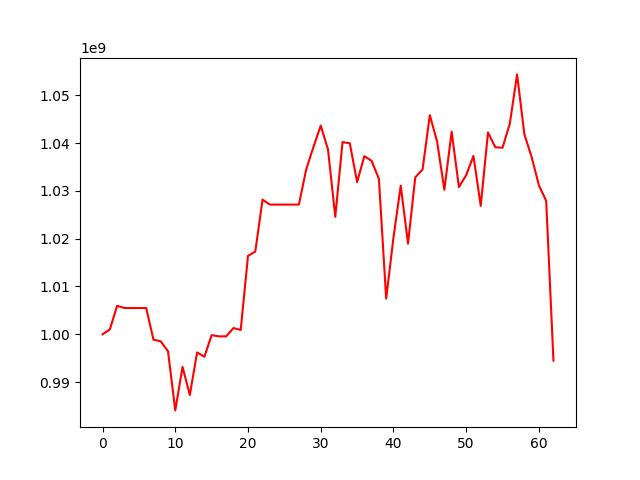

Values plotted in this chart, from the file beside it:
, 0
0, 1000000000
1, 1000999642
2, 1005958343
3, 1005493290
4, 1005493290
5, 1005493290
6, 1005493290
7, 998880829
8, 998526491
9, 996448509
10, 984080710
11, 993170930
12, 987288457
13, 996203130
14, 995302696
15, 999821208
16, 999567065
17, 999567065
18, 1001305425
19, 1000913921
20, 1016410405
21, 1017293803
22, 1028158625
23, 1027130484
24, 1027130484
25, 1027130484
26, 1027130484
27, 1027130484
28, 1034479440
29, 1039191582
30, 1043643482
31, 1038659373
32, 1024569119
33, 1040208572
34, 1039949589
35, 1031844113
36, 1037263192
37, 1036265388
38, 1032489858
39, 1007461744
40, 1020226632
41, 1031093323
42, 1018958924
43, 1032834332
44, 1034469486
45, 1045833681
46, 1040314625
47, 1030228118
48, 1042390031
49, 1030788736
50, 1033292308
51, 1037309109
52, 1026865106
53, 1042219158
54, 1039116295
55, 1039028478
56, 1044059543
57, 1054363075
58, 1041839659
59, 1037076618
... 3 more rows
